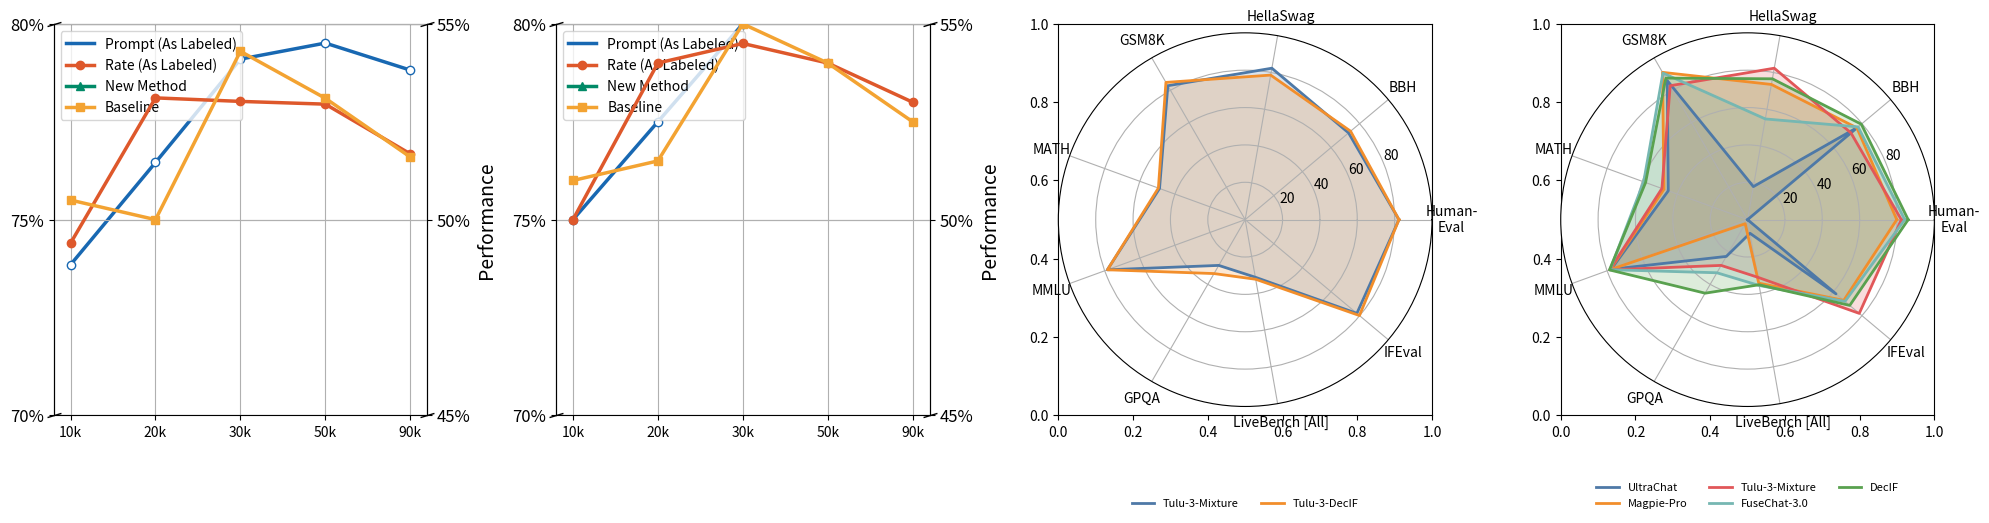

Reproduce this figure in Python. (Note: this script raises an exception after producing the figure.)
import matplotlib.pyplot as plt
import numpy as np

# ====================== 折线图数据 ======================
# 横轴数据（保持等间距）
x = np.arange(5)
x_labels = ['10k', '20k', '30k', '50k', '90k']

# 每个系列的 mock 百分比数据（按10k, 20k, 30k, 50k, 90k顺序）
y1 = np.array([73.85, 76.46, 79.10, 79.51, 78.82])  # Prompt
y2 = np.array([49.40, 53.11, 53.02, 52.95, 51.68])  # Rate
y3 = np.array([55.29, 55.30, 56.83, 57.60, 59.73])  # New Method
y4 = np.array([50.50, 50.00, 54.30, 53.10, 51.60])  # Baseline

# 第二组折线图数据（示例数据，你可以替换为实际需要的数据）
y1_2 = np.array([75.0, 77.5, 80.0, 81.0, 80.5])  # Prompt 第二组
y2_2 = np.array([50.0, 54.0, 54.5, 54.0, 53.0])  # Rate 第二组
y3_2 = np.array([56.0, 56.5, 58.0, 59.0, 60.5])  # New Method 第二组
y4_2 = np.array([51.0, 51.5, 55.0, 54.0, 52.5])  # Baseline 第二组

# ====================== 雷达图数据 ======================
# 标签统一
labels = ['Human-\nEval', 'BBH', 'HellaSwag', 'GSM8K', 'MATH', 'MMLU', 'GPQA', 'LiveBench [All]', 'IFEval']
angles = np.linspace(0, 2 * np.pi, len(labels), endpoint=False).tolist()

# 数据设置（左图）
left_data = {
    'Tulu-3-Mixture': [82.32, 72.25, 82.32, 82.79, 48.78, 78.51, 28.28, 31.30, 78.06],
    'Tulu-3-DecIF':   [82.32, 73.66, 78.58, 84.84, 49.44, 78.45, 33.33, 32.40, 79.85]
}

# 数据设置（右图）
right_data = {
    'UltraChat':       [0.00, 76.89, 17.96, 85.97, 45.16, 77.71, 22.73, 7.40, 61.81],
    'Magpie-Pro':      [79.88, 76.42, 73.49, 91.05, 47.62, 78.20, 2.53, 34.50, 67.22],
    'Tulu-3-Mixture': [82.32, 72.25, 82.32, 82.79, 48.78, 78.51, 28.28, 31.30, 78.06],
    'FuseChat-3.0':   [84.15, 77.25, 54.74, 90.60, 59.18, 78.32, 32.83, 35.80, 68.08],
    'DecIF':           [85.98, 79.50, 76.56, 87.49, 58.08, 78.66, 45.45, 35.40, 71.42]
}

# 扩展数据用于闭合图形
def extend_data(data_dict):
    for key in data_dict:
        data_dict[key] += data_dict[key][:1]
    return data_dict

left_data = extend_data(left_data)
right_data = extend_data(right_data)
angles += angles[:1]

# ====================== 创建图形 ======================
# 设置图形大小和布局 (1行4列)
fig, axes = plt.subplots(1, 4, figsize=(20, 5))
ax1 = axes[0]  # 第一个折线图
ax2 = axes[1]  # 第二个折线图
ax3 = axes[2]  # 第一个雷达图
ax4 = axes[3]  # 第二个雷达图

# 颜色定义
color1 = '#1868B2'
color2 = '#DE582B'
color3 = '#018A67'
color4 = '#F3A332'

# ====================== 第一个折线图 ======================
# 上轴（70–80）
ax1.plot(x, y1, color=color1, linestyle='-', linewidth=2.5, label='Prompt (As Labeled)')
ax1.plot(x, y2, color=color2, linestyle='-', linewidth=2.5, marker='o', markerfacecolor=color2, label='Rate (As Labeled)')
ax1.plot(x, y3, color=color3, linestyle='-', linewidth=2.5, marker='^', label='New Method')
ax1.plot(x, y4, color=color4, linestyle='-', linewidth=2.5, marker='s', label='Baseline')
ax1.scatter(x, y1, facecolors='white', edgecolors=color1, marker='o', zorder=3)  # 空心圆点
ax1.set_ylim(70, 80)
ax1.set_yticks(np.arange(70, 85, 5))
ax1.set_yticklabels([f'{v:.0f}%' for v in np.arange(70, 85, 5)], fontsize=12)
ax1.grid(True)
ax1.spines['bottom'].set_visible(False)

# 下轴（45–55）
ax1_plot1 = ax1.twinx()
ax1_plot1.plot(x, y1, color=color1, linestyle='-', linewidth=2.5)
ax1_plot1.plot(x, y2, color=color2, linestyle='-', linewidth=2.5, marker='o', markerfacecolor=color2)
ax1_plot1.plot(x, y3, color=color3, linestyle='-', linewidth=2.5, marker='^')
ax1_plot1.plot(x, y4, color=color4, linestyle='-', linewidth=2.5, marker='s')
ax1_plot1.scatter(x, y1, facecolors='white', edgecolors=color1, marker='o', zorder=3)
ax1_plot1.set_ylim(45, 55)
ax1_plot1.set_yticks(np.arange(45, 60, 5))
ax1_plot1.set_yticklabels([f'{v:.0f}%' for v in np.arange(45, 60, 5)], fontsize=12)
ax1_plot1.grid(True)
ax1_plot1.spines['top'].set_visible(False)

# 添加断轴标记
kwargs = dict(marker=[(-1, -0.3), (1, 0.3)], markersize=10, linestyle='none', color='k', clip_on=False)
ax1.plot([0, 1], [0, 0], transform=ax1.transAxes, **kwargs)
ax1_plot1.plot([0, 1], [1, 1], transform=ax1_plot1.transAxes, **kwargs)

# x轴设置
ax1_plot1.set_xticks(x)
ax1_plot1.set_xticklabels(x_labels, fontsize=12)
ax1_plot1.set_xlabel('Training Data Size', fontsize=14)
ax1_plot1.set_ylabel('Performance', fontsize=14)

# 图例放在上轴
ax1.legend(loc='upper left', fontsize=10)

# ====================== 第二个折线图 ======================
# 上轴（70–80）
ax2.plot(x, y1_2, color=color1, linestyle='-', linewidth=2.5, label='Prompt (As Labeled)')
ax2.plot(x, y2_2, color=color2, linestyle='-', linewidth=2.5, marker='o', markerfacecolor=color2, label='Rate (As Labeled)')
ax2.plot(x, y3_2, color=color3, linestyle='-', linewidth=2.5, marker='^', label='New Method')
ax2.plot(x, y4_2, color=color4, linestyle='-', linewidth=2.5, marker='s', label='Baseline')
ax2.scatter(x, y1_2, facecolors='white', edgecolors=color1, marker='o', zorder=3)  # 空心圆点
ax2.set_ylim(70, 80)
ax2.set_yticks(np.arange(70, 85, 5))
ax2.set_yticklabels([f'{v:.0f}%' for v in np.arange(70, 85, 5)], fontsize=12)
ax2.grid(True)
ax2.spines['bottom'].set_visible(False)

# 下轴（45–55）
ax2_plot1 = ax2.twinx()
ax2_plot1.plot(x, y1_2, color=color1, linestyle='-', linewidth=2.5)
ax2_plot1.plot(x, y2_2, color=color2, linestyle='-', linewidth=2.5, marker='o', markerfacecolor=color2)
ax2_plot1.plot(x, y3_2, color=color3, linestyle='-', linewidth=2.5, marker='^')
ax2_plot1.plot(x, y4_2, color=color4, linestyle='-', linewidth=2.5, marker='s')
ax2_plot1.scatter(x, y1_2, facecolors='white', edgecolors=color1, marker='o', zorder=3)
ax2_plot1.set_ylim(45, 55)
ax2_plot1.set_yticks(np.arange(45, 60, 5))
ax2_plot1.set_yticklabels([f'{v:.0f}%' for v in np.arange(45, 60, 5)], fontsize=12)
ax2_plot1.grid(True)
ax2_plot1.spines['top'].set_visible(False)

# 添加断轴标记
ax2.plot([0, 1], [0, 0], transform=ax2.transAxes, **kwargs)
ax2_plot1.plot([0, 1], [1, 1], transform=ax2_plot1.transAxes, **kwargs)

# x轴设置
ax2_plot1.set_xticks(x)
ax2_plot1.set_xticklabels(x_labels, fontsize=12)
ax2_plot1.set_xlabel('Training Data Size', fontsize=14)
ax2_plot1.set_ylabel('Performance', fontsize=14)

# 图例放在上轴
ax2.legend(loc='upper left', fontsize=10)

# ====================== 雷达图部分 ======================
# 使用一组更清晰专业的颜色
colors = ['#4E79A7', '#F28E2B', '#E15759', '#76B7B2', '#59A14F',
          '#EDC948', '#B07AA1', '#FF9DA7', '#9C755F', '#BAB0AC']

def plot_radar(ax, data, title):
    handles = []
    for idx, (label, values) in enumerate(data.items()):
        color = colors[idx % len(colors)]
        line, = ax.plot(angles, values, color=color, linewidth=2, linestyle='solid', label=label)
        ax.fill(angles, values, color=color, alpha=0.2)
        handles.append(line)

    ax.set_thetagrids([a * 180 / np.pi for a in angles[:-1]], labels, fontsize=10)
    
    # 统一 y 轴范围和刻度
    ax.set_ylim(0, 100)
    ax.set_yticks([20, 40, 60, 80])
    ax.set_yticklabels(['20', '40', '60', '80'], fontsize=10)
    ax.tick_params(axis='y', labelsize=10)
    ax.tick_params(axis='x', labelsize=10)
    
    # 添加图例在每个子图正下方，自动换行
    legend = ax.legend(
        handles=handles,
        loc="lower center",
        bbox_to_anchor=(0.5, -0.3),
        ncol=2 if len(handles) <= 4 else 3,
        fontsize=8,
        frameon=False
    )
    return legend

# 绘制雷达图
ax3 = plt.subplot(1, 4, 3, polar=True)
plot_radar(ax3, left_data, "Tulu Series Comparison")

ax4 = plt.subplot(1, 4, 4, polar=True)
plot_radar(ax4, right_data, "DecIF vs Others")

# 调整整体布局
plt.tight_layout()
plt.savefig("pic/combined_plots.pdf", bbox_inches='tight')